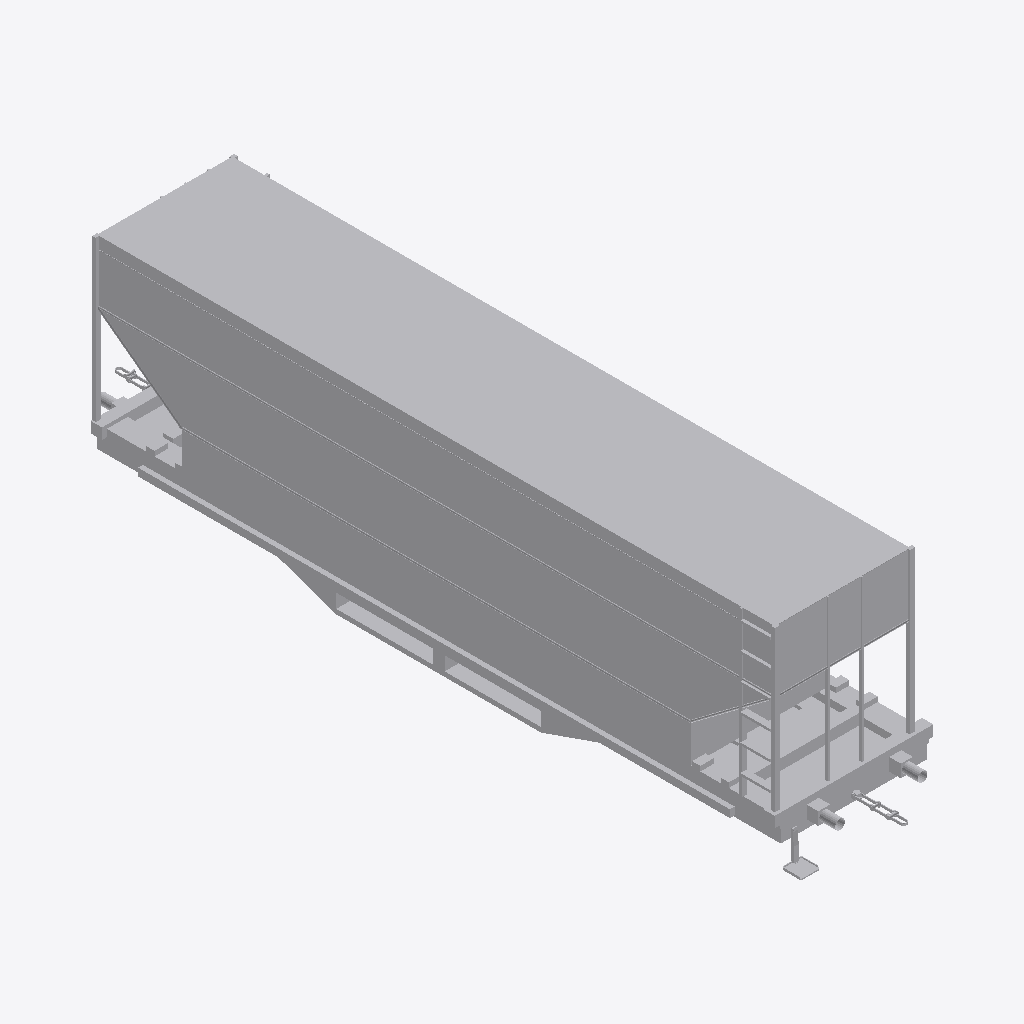
Isometric view of an IFC building model (IFC-SPF (STEP), schema IFC2X3, length unit metre), seen from the south-west, elements coloured by IFC class: 1 other element (light grey).
Extent 3.3 m × 16.4 m × 4.5 m (x, y, z). Elements (1): 1 IfcBuildingElementPart.

HEADER;
FILE_DESCRIPTION(('IFC 2x3 Building Model'),'2;1');
FILE_NAME('','',(''),(''),'','','');
FILE_SCHEMA(('IFC2X3'));
ENDSEC;
DATA;
#54821=IFCPROJECT('3bw6og16TCp8KmXqzdYK_M',$,'Port De Barcelona',$,$,$,$,(#18,#8963),#54822);
#1=IFCSITE('1Gw8_4om96pubjuXPzET83',$,'Port De Barcelona',$,'',#8,$,$,.ELEMENT.,$,$,$,$,$);
#13=IFCBUILDINGELEMENTPART('3MAQtxjdT4uBA_XuFXOr7q',$,'Port De Barcelona',$,'',#14,#15,$);
ENDSEC;
